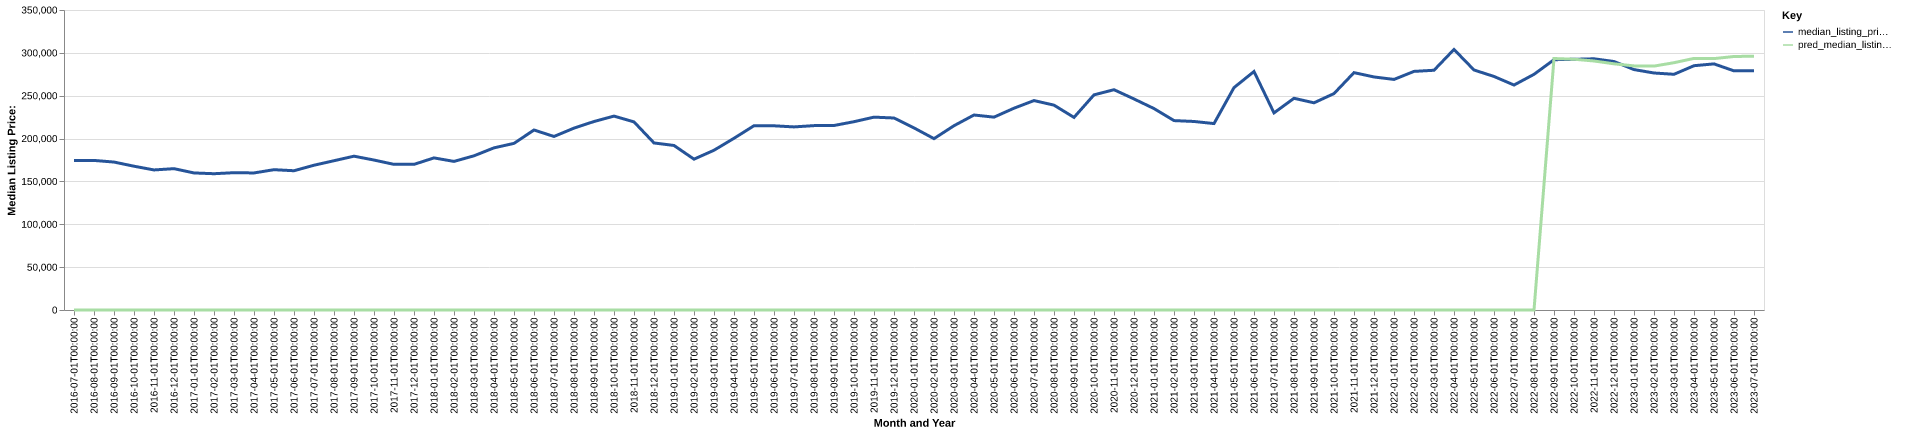

The data file committed next to this chart (first rows):
date, time_idx, median_listing_price, thirty_year_interest_rate_five, month, county_name, active_listing_count, median_days_on_market, pred_median_listing_price, month_year
2016-07-01, 0, 174500, 3.72, 7, Lufkin, TX, 306.0, 82.0, 0, Jul-2016
2016-08-01, 1, 174500, 3.73, 8, Lufkin, TX, 311.0, 84.0, 0, Aug-2016
2016-09-01, 2, 172600, 3.66, 9, Lufkin, TX, 305.0, 88.0, 0, Sep-2016
2016-10-01, 3, 167750, 3.64, 10, Lufkin, TX, 298.0, 96.0, 0, Oct-2016
2016-11-01, 4, 163400, 3.66, 11, Lufkin, TX, 299.0, 105.0, 0, Nov-2016
2016-12-01, 5, 164900, 3.48, 12, Lufkin, TX, 286.0, 110.0, 0, Dec-2016
2017-01-01, 6, 159900, 3.45, 1, Lufkin, TX, 269.0, 102.0, 0, Jan-2017
2017-02-01, 7, 159000, 3.5, 2, Lufkin, TX, 259.0, 98.0, 0, Feb-2017
2017-03-01, 8, 160200, 3.52, 3, Lufkin, TX, 270.0, 79.0, 0, Mar-2017
2017-04-01, 9, 159900, 4.03, 4, Lufkin, TX, 279.0, 75.0, 0, Apr-2017
2017-05-01, 10, 163700, 4.32, 5, Lufkin, TX, 306.0, 67.0, 0, May-2017
2017-06-01, 11, 162475, 4.2, 6, Lufkin, TX, 294.0, 71.0, 0, Jun-2017
2017-07-01, 12, 168900, 4.19, 7, Lufkin, TX, 289.0, 71.0, 0, Jul-2017
2017-08-01, 13, 174155, 4.3, 8, Lufkin, TX, 280.0, 73.0, 0, Aug-2017
2017-09-01, 14, 179450, 4.1, 9, Lufkin, TX, 287.0, 71.0, 0, Sep-2017
2017-10-01, 15, 174950, 4.05, 10, Lufkin, TX, 302.0, 74.0, 0, Oct-2017
2017-11-01, 16, 169900, 3.94, 11, Lufkin, TX, 300.0, 79.0, 0, Nov-2017
2017-12-01, 17, 169900, 4.03, 12, Lufkin, TX, 280.0, 95.0, 0, Dec-2017
2018-01-01, 18, 177450, 3.93, 1, Lufkin, TX, 276.0, 105.0, 0, Jan-2018
2018-02-01, 19, 173350, 3.83, 2, Lufkin, TX, 276.0, 110.0, 0, Feb-2018
2018-03-01, 20, 179900, 3.94, 3, Lufkin, TX, 258.0, 108.0, 0, Mar-2018
2018-04-01, 21, 189175, 3.95, 4, Lufkin, TX, 251.0, 89.0, 0, Apr-2018
2018-05-01, 22, 194405, 3.99, 5, Lufkin, TX, 251.0, 75.0, 0, May-2018
2018-06-01, 23, 210000, 4.15, 6, Lufkin, TX, 260.0, 70.0, 0, Jun-2018
2018-07-01, 24, 202450, 4.4, 7, Lufkin, TX, 271.0, 68.0, 0, Jul-2018
2018-08-01, 25, 212200, 4.46, 8, Lufkin, TX, 261.0, 71.0, 0, Aug-2018
2018-09-01, 26, 219900, 4.58, 9, Lufkin, TX, 250.0, 81.0, 0, Sep-2018
2018-10-01, 27, 226225, 4.66, 10, Lufkin, TX, 240.0, 80.0, 0, Oct-2018
2018-11-01, 28, 219450, 4.62, 11, Lufkin, TX, 238.0, 83.0, 0, Nov-2018
2018-12-01, 29, 194900, 4.54, 12, Lufkin, TX, 265.0, 89.0, 0, Dec-2018
2019-01-01, 30, 191950, 4.6, 1, Lufkin, TX, 260.0, 100.0, 0, Jan-2019
2019-02-01, 31, 175980, 4.72, 2, Lufkin, TX, 263.0, 91.0, 0, Feb-2019
2019-03-01, 32, 186385, 4.9, 3, Lufkin, TX, 244.0, 78.0, 0, Mar-2019
2019-04-01, 33, 200325, 4.94, 4, Lufkin, TX, 223.0, 72.0, 0, Apr-2019
2019-05-01, 34, 215000, 4.75, 5, Lufkin, TX, 227.0, 61.0, 0, May-2019
2019-06-01, 35, 214900, 4.51, 6, Lufkin, TX, 242.0, 66.0, 0, Jun-2019
2019-07-01, 36, 213605, 4.41, 7, Lufkin, TX, 232.0, 73.0, 0, Jul-2019
2019-08-01, 37, 215102, 4.41, 8, Lufkin, TX, 229.0, 76.0, 0, Aug-2019
2019-09-01, 38, 215256, 4.2, 9, Lufkin, TX, 232.0, 77.0, 0, Sep-2019
2019-10-01, 39, 219688, 4.14, 10, Lufkin, TX, 227.0, 82.0, 0, Oct-2019
2019-11-01, 40, 225000, 3.84, 11, Lufkin, TX, 212.0, 86.0, 0, Nov-2019
2019-12-01, 41, 224000, 3.81, 12, Lufkin, TX, 206.0, 91.0, 0, Dec-2019
2020-01-01, 42, 212450, 3.75, 1, Lufkin, TX, 197.0, 100.0, 0, Jan-2020
2020-02-01, 43, 199900, 3.73, 2, Lufkin, TX, 219.0, 73.0, 0, Feb-2020
2020-03-01, 44, 215000, 3.78, 3, Lufkin, TX, 222.0, 61.0, 0, Mar-2020
2020-04-01, 45, 227500, 3.75, 4, Lufkin, TX, 226.0, 79.0, 0, Apr-2020
2020-05-01, 46, 225000, 3.74, 5, Lufkin, TX, 219.0, 90.0, 0, May-2020
2020-06-01, 47, 235425, 3.72, 6, Lufkin, TX, 206.0, 81.0, 0, Jun-2020
2020-07-01, 48, 244336, 3.49, 7, Lufkin, TX, 197.0, 83.0, 0, Jul-2020
2020-08-01, 49, 239000, 3.65, 8, Lufkin, TX, 168.0, 80.0, 0, Aug-2020
2020-09-01, 50, 224700, 3.33, 9, Lufkin, TX, 149.0, 92.0, 0, Sep-2020
2020-10-01, 51, 251000, 3.28, 10, Lufkin, TX, 135.0, 65.0, 0, Oct-2020
2020-11-01, 52, 257000, 3.21, 11, Lufkin, TX, 125.0, 56.0, 0, Nov-2020
2020-12-01, 53, 246225, 3.07, 12, Lufkin, TX, 130.0, 65.0, 0, Dec-2020
2021-01-01, 54, 235000, 2.99, 1, Lufkin, TX, 125.0, 73.0, 0, Jan-2021
2021-02-01, 55, 220975, 2.93, 2, Lufkin, TX, 125.0, 69.0, 0, Feb-2021
2021-03-01, 56, 219950, 2.88, 3, Lufkin, TX, 110.0, 66.0, 0, Mar-2021
2021-04-01, 57, 217500, 2.84, 4, Lufkin, TX, 100.0, 71.0, 0, Apr-2021
2021-05-01, 58, 259450, 2.71, 5, Lufkin, TX, 91.0, 44.0, 0, May-2021
2021-06-01, 59, 278250, 2.79, 6, Lufkin, TX, 85.0, 43.0, 0, Jun-2021
... 25 more rows
